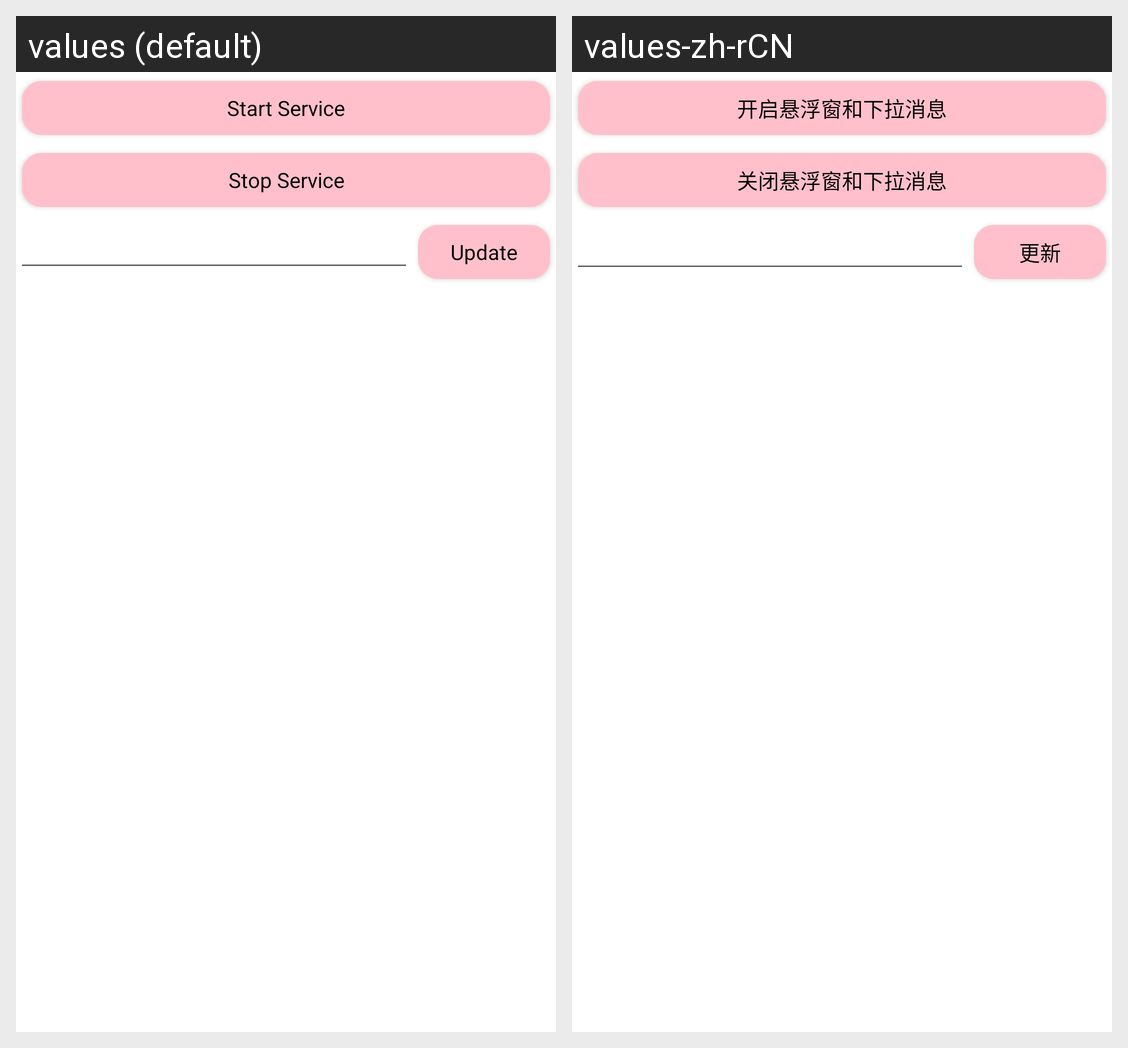

Here is an Android app screen in its default locale and in the app's own translations. Write out the translated-string differences for the strings that appear on this screen.
Android screen res/layout/overlaywindow.xml rendered under 2 locales, left to right: values (default), values-zh-rCN. Device: Nexus 5 (rendered at 1080×1920; each locale shown at half size, 540×960, under a caption strip naming it); theme Theme.MaterialComponents.Override.
Strings drawn on this screen, with the default value and each locale's value (text and hints the layout hard-codes, and strings that could not be matched under every locale, appear in the picture but are not listed):

overlaywindow_start_ow
  values: Start Service
  values-zh-rCN: 开启悬浮窗和下拉消息

overlaywindow_stop_ow
  values: Stop Service
  values-zh-rCN: 关闭悬浮窗和下拉消息

overlaywindow_update
  values: Update
  values-zh-rCN: 更新
